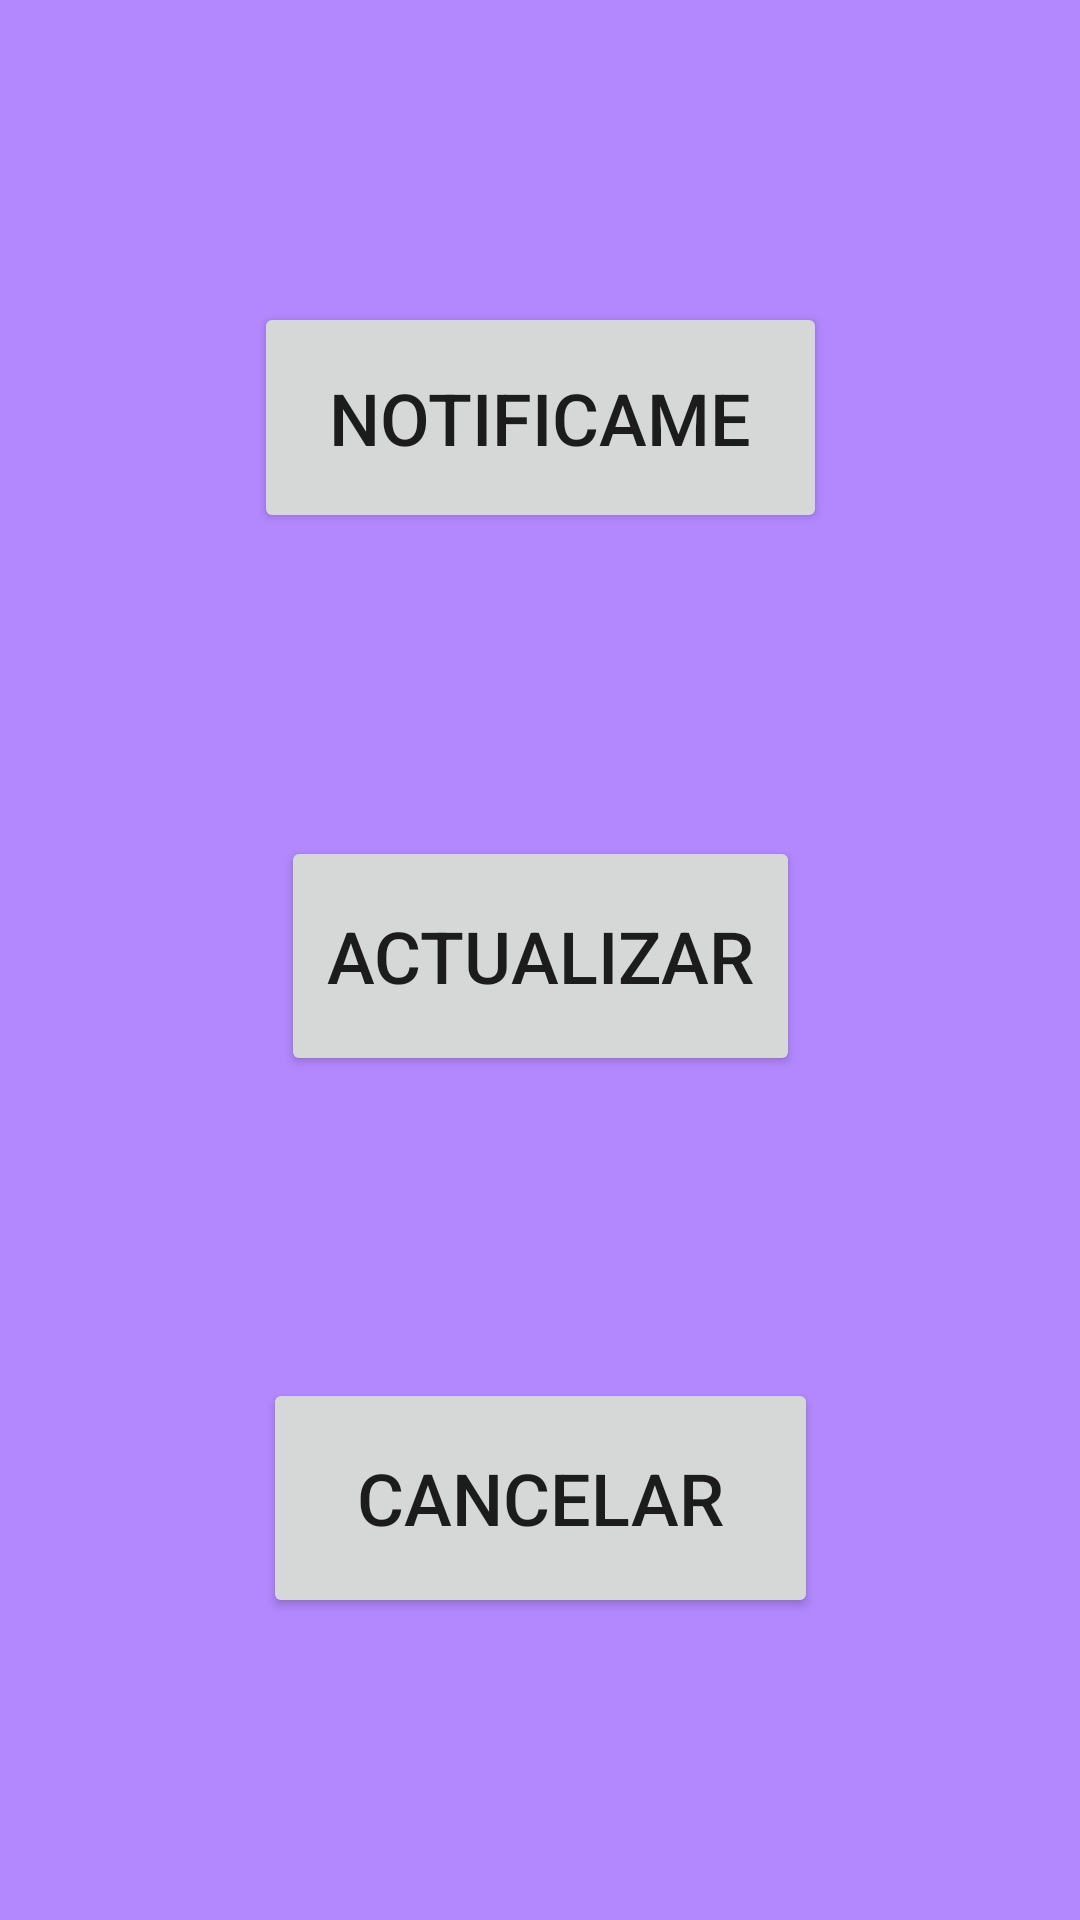

Layout XML and referenced resources for this Android screen:
<!-- AndroidManifest.xml: application theme Theme.3Botones2Activites -->
<!-- res/layout/activity_main.xml -->
<?xml version="1.0" encoding="utf-8"?>
<android.support.constraint.ConstraintLayout xmlns:android="http://schemas.android.com/apk/res/android"
    xmlns:app="http://schemas.android.com/apk/res-auto"
    xmlns:tools="http://schemas.android.com/tools"
    android:layout_width="match_parent"
    android:layout_height="match_parent"
    android:background="#B388FF"
    tools:context=".MainActivity">

    <Button
        android:id="@+id/notify"
        android:layout_width="191dp"
        android:layout_height="77dp"
        android:text="@string/notify_me"
        android:textSize="24sp"
        app:layout_constraintBottom_toTopOf="@+id/update"
        app:layout_constraintEnd_toEndOf="parent"
        app:layout_constraintStart_toStartOf="parent"
        app:layout_constraintTop_toTopOf="parent" />

    <Button
        android:id="@+id/update"
        android:layout_width="173dp"
        android:layout_height="80dp"
        android:text="@string/update_me"
        android:textSize="24sp"
        app:layout_constraintBottom_toTopOf="@+id/cancel"
        app:layout_constraintEnd_toEndOf="parent"
        app:layout_constraintStart_toStartOf="parent"
        app:layout_constraintTop_toBottomOf="@+id/notify"
        tools:text="ACTUALIZA" />

    <Button
        android:id="@+id/cancel"
        android:layout_width="185dp"
        android:layout_height="80dp"
        android:text="@string/cancel_me"
        android:textSize="24sp"
        app:layout_constraintBottom_toBottomOf="parent"
        app:layout_constraintEnd_toEndOf="parent"
        app:layout_constraintStart_toStartOf="parent"
        app:layout_constraintTop_toBottomOf="@+id/update" />


</android.support.constraint.ConstraintLayout>
<!-- resources referenced by this layout -->
<resources>
  <string name="cancel_me">Cancelar</string>
  <string name="notify_me">Notificame</string>
  <string name="update_me">Actualizar</string>
  <style name="Theme.3Botones2Activites" parent="Theme.AppCompat.Light.DarkActionBar">
          
          <item name="colorPrimary">@color/purple_500</item>
          <item name="colorPrimaryDark">@color/purple_700</item>
          <item name="colorAccent">@color/teal_200</item>
          
      </style>
  <!-- not gathered from this repository: default colours our renderer supplied (Android Studio template values) -->
  <color name="purple_500">#FF6200EE</color>
  <color name="purple_700">#FF3700B3</color>
  <color name="teal_200">#FF03DAC5</color>
</resources>
